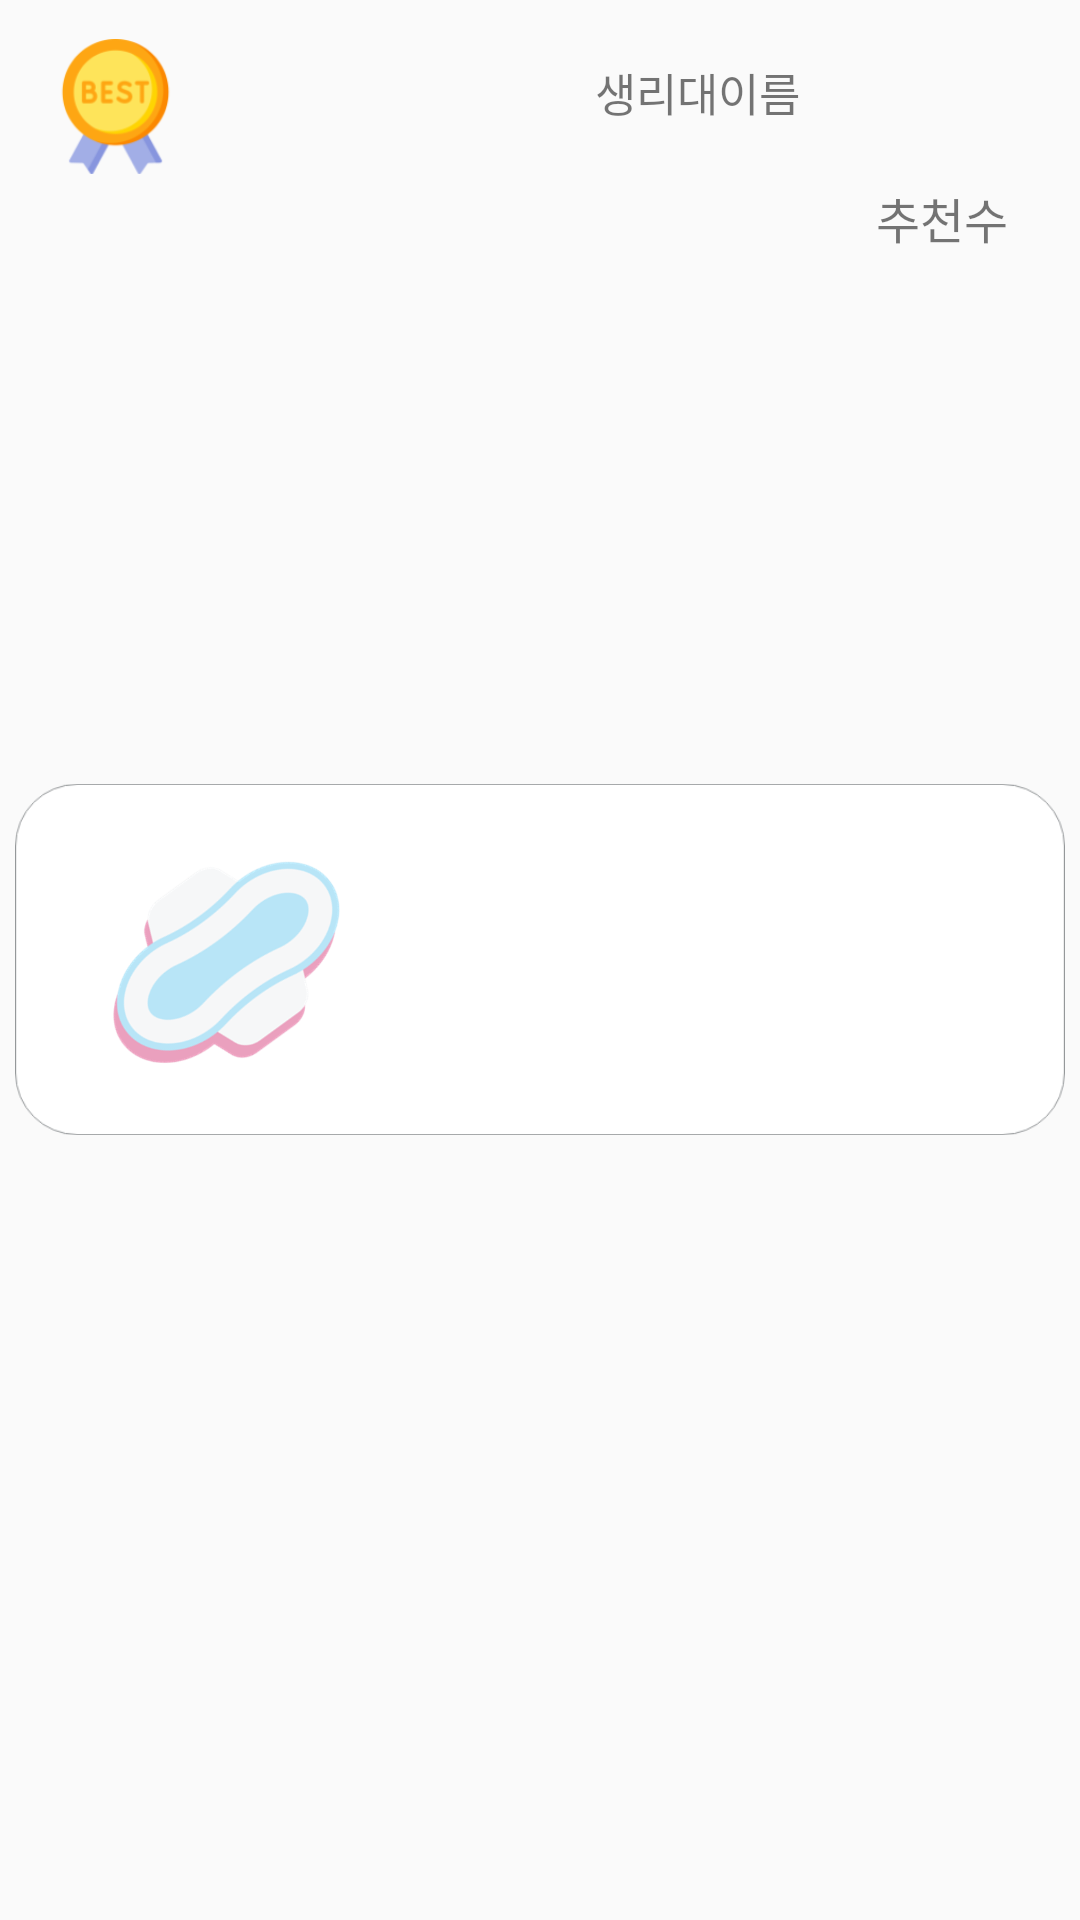

The Android layout XML behind this screen, and the referenced resources:
<!-- AndroidManifest.xml: application theme Theme.AppCompat.Light.NoActionBar -->
<!-- res/layout/itemrecycler.xml -->
<?xml version="1.0" encoding="utf-8"?>
<FrameLayout xmlns:android="http://schemas.android.com/apk/res/android"
    android:layout_width="match_parent"
    android:layout_height="wrap_content"
    xmlns:app="http://schemas.android.com/apk/res-auto">

    <ImageView
        android:id="@+id/imageView11"
        android:layout_width="350dp"
        android:layout_height="125dp"
        android:layout_gravity="center"
        app:srcCompat="@drawable/items" />

    <RelativeLayout
        android:layout_width="350dp"
        android:layout_height="match_parent"
        android:layout_gravity="center|center_vertical">

        <ImageView
            android:id="@+id/firstpic"
            android:layout_width="80dp"
            android:layout_height="80dp"
            android:layout_centerVertical="true"
            android:layout_marginLeft="30dp"
            app:srcCompat="@drawable/san_img" />

        <TextView
            android:id="@+id/firstname"
            android:layout_width="match_parent"
            android:layout_height="wrap_content"
            android:layout_centerHorizontal="false"
            android:layout_marginLeft="15dp"
            android:layout_marginTop="20dp"
            android:layout_marginRight="20dp"
            android:layout_toRightOf="@id/firstpic"

            android:background="@android:color/transparent"
            android:fontFamily="@font/goyangb"
            android:gravity="center_horizontal"
            android:inputType="textMultiLine"
            android:lines="2"
            android:text="생리대이름"
            android:textSize="15sp" />

        <LinearLayout
            android:layout_width="wrap_content"
            android:layout_height="wrap_content"
            android:layout_below="@id/firstname"
            android:layout_alignLeft="@id/firstname"
            android:layout_marginLeft="130dp"
            android:orientation="horizontal">

            <ImageView
                android:id="@+id/firstgoodbutton"
                android:layout_width="27dp"
                android:layout_height="27dp"
                android:layout_marginTop="0dp"
                android:layout_marginEnd="5dp"
                android:layout_marginBottom="0dp"
                app:srcCompat="@drawable/heart" />

            <TextView
                android:id="@+id/firstgood"
                android:layout_width="wrap_content"
                android:layout_height="wrap_content"
                android:layout_gravity="center_vertical"
                android:fontFamily="@font/goyangb"
                android:text="추천수"
                android:textSize="16sp" />

        </LinearLayout>

    </RelativeLayout>

    <ImageView
        android:id="@+id/firstmedal"
        android:layout_width="45dp"
        android:layout_height="45dp"
        android:layout_marginLeft="16dp"
        android:layout_marginTop="13dp"
        app:srcCompat="@drawable/san1_best" />


</FrameLayout>
<!-- resources referenced by this layout -->
<resources>
  <!-- drawable items: png bitmap (drawable, 10239 bytes) -->
  <!-- drawable san1_best: png bitmap (drawable, 11409 bytes) -->
  <!-- drawable san_img: png bitmap (drawable, 43556 bytes) -->
</resources>
